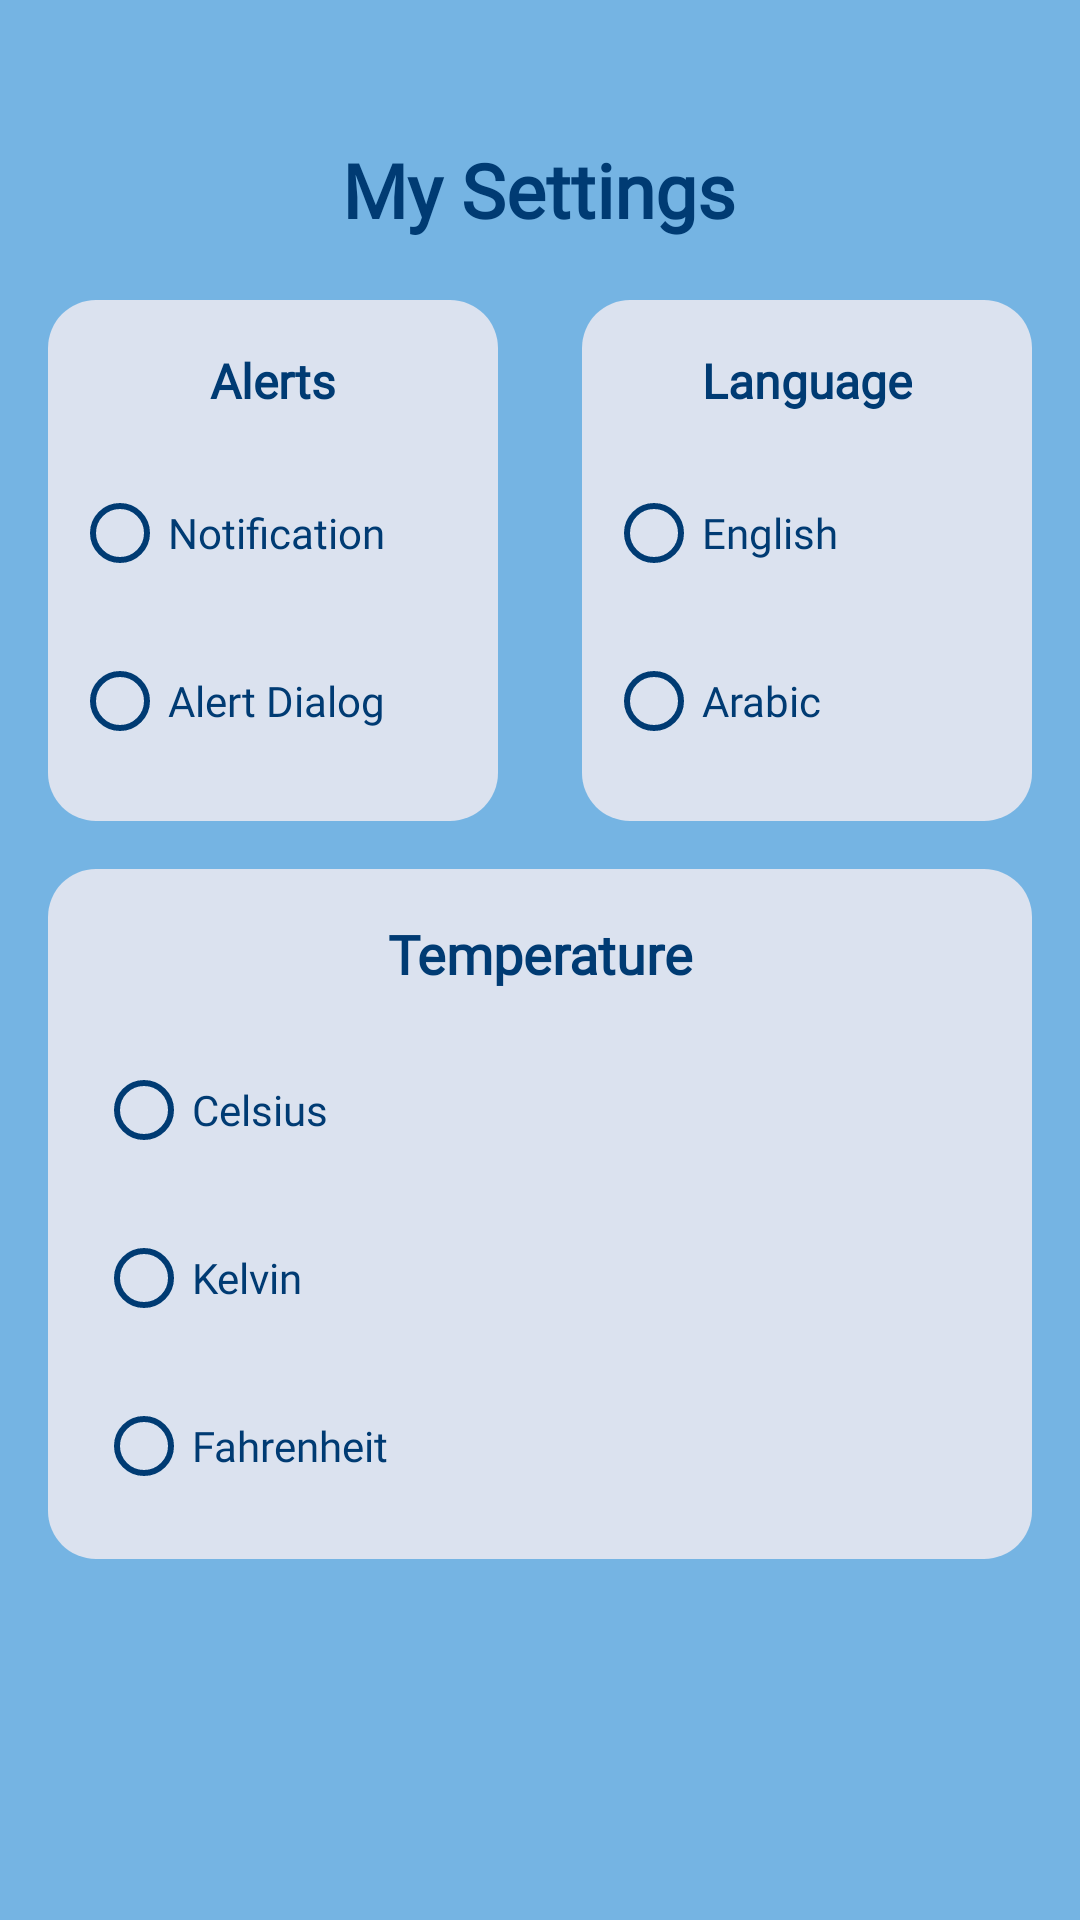

Reconstruct the res/layout file that produces this screen, plus the resources it refers to.
<!-- AndroidManifest.xml: application theme Theme.SkiesCue -->
<!-- res/layout/fragment_setting.xml -->
<?xml version="1.0" encoding="utf-8"?>
<layout xmlns:android="http://schemas.android.com/apk/res/android"
    xmlns:app="http://schemas.android.com/apk/res-auto">

    <data>

    </data>

    <androidx.constraintlayout.widget.ConstraintLayout
        android:layout_width="match_parent"
        android:layout_height="match_parent"
        android:background="@color/navy"
        >

        <TextView
            android:id="@+id/setting_title"
            android:layout_width="wrap_content"
            android:layout_height="wrap_content"
            android:layout_marginTop="16dp"
            android:layout_marginBottom="16dp"
            android:fontFamily="@font/moodboard"
            android:text="@string/settingTitle"
            android:textColor="@color/deep"
            android:textSize="25sp"
            android:textStyle="bold"
            app:layout_constraintBottom_toBottomOf="parent"
            app:layout_constraintEnd_toEndOf="parent"
            app:layout_constraintHorizontal_bias="0.498"
            app:layout_constraintStart_toStartOf="parent"
            app:layout_constraintTop_toTopOf="parent"
            app:layout_constraintVertical_bias="0.053" />

        
        <androidx.cardview.widget.CardView
            android:id="@+id/cardView2"
            android:layout_width="150dp"
            android:layout_height="wrap_content"
            android:layout_marginStart="16dp"
            android:layout_marginTop="20dp"
            android:padding="16dp"
            app:cardCornerRadius="16dp"
            app:cardBackgroundColor="@android:color/transparent"
            app:cardElevation="0dp"
            app:layout_constraintStart_toStartOf="parent"
            app:layout_constraintTop_toBottomOf="@+id/setting_title">


            <androidx.constraintlayout.widget.ConstraintLayout
                android:layout_width="match_parent"
                android:background="@color/cold"
                android:layout_height="match_parent">


                <TextView
                    android:id="@+id/textView5"
                    android:layout_width="wrap_content"
                    android:layout_height="wrap_content"
                    android:layout_marginTop="16dp"
                    android:fontFamily="@font/moodboard"
                    android:text="@string/alertschoose"
                    android:textColor="@color/deep"
                    android:textSize="16sp"
                    android:textStyle="bold"
                    app:layout_constraintEnd_toEndOf="parent"
                    app:layout_constraintStart_toStartOf="parent"
                    app:layout_constraintTop_toTopOf="parent" />

                <RadioGroup
                    android:layout_width="wrap_content"
                    android:layout_height="wrap_content"
                    android:layout_marginStart="8dp"
                    android:layout_marginTop="16dp"

                    app:layout_constraintStart_toStartOf="parent"
                    app:layout_constraintTop_toBottomOf="@+id/textView5">

                    <RadioButton
                        android:id="@+id/radioButton_notification"
                        android:layout_width="match_parent"
                        android:layout_height="wrap_content"
                        android:layout_marginBottom="8dp"
                        android:buttonTint="@color/deep"
                        android:fontFamily="@font/moodboard"
                        android:text="@string/notificationchoose"
                        android:textColor="@color/deep" />

                    <RadioButton
                        android:id="@+id/radio_button_alertDialog"
                        android:layout_width="match_parent"
                        android:layout_height="wrap_content"
                        android:layout_marginBottom="16dp"
                        android:buttonTint="@color/deep"
                        android:fontFamily="@font/moodboard"
                        android:text="@string/alertdialogchoose"
                        android:textColor="@color/deep" />
                </RadioGroup>
            </androidx.constraintlayout.widget.ConstraintLayout>
        </androidx.cardview.widget.CardView>

        
        <androidx.cardview.widget.CardView
            android:layout_width="150dp"
            android:layout_height="wrap_content"
            android:layout_marginTop="20dp"
            android:layout_marginEnd="16dp"
            android:padding="16dp"
            app:cardCornerRadius="16dp"
            app:cardBackgroundColor="@android:color/transparent"
            app:cardElevation="0dp"
            app:layout_constraintEnd_toEndOf="parent"
            app:layout_constraintTop_toBottomOf="@+id/setting_title">


            <androidx.constraintlayout.widget.ConstraintLayout
                android:layout_width="match_parent"
                android:background="@color/cold"
                android:layout_height="match_parent">


                <TextView
                    android:id="@+id/textView8"
                    android:layout_width="wrap_content"
                    android:layout_height="wrap_content"
                    android:layout_marginTop="16dp"
                    android:fontFamily="@font/moodboard"
                    android:text="@string/languagechoose"
                    android:textColor="@color/deep"
                    android:textSize="16sp"
                    android:textStyle="bold"
                    app:layout_constraintEnd_toEndOf="parent"
                    app:layout_constraintStart_toStartOf="parent"
                    app:layout_constraintTop_toTopOf="parent" />

                <RadioGroup
                    android:layout_width="wrap_content"
                    android:layout_height="wrap_content"
                    android:layout_marginStart="8dp"
                    android:layout_marginTop="16dp"
                    android:id="@+id/GroupLan"
                    app:layout_constraintStart_toStartOf="parent"
                    app:layout_constraintTop_toBottomOf="@+id/textView8">

                    <RadioButton
                        android:id="@+id/radioButton_English"
                        android:layout_width="match_parent"
                        android:layout_height="wrap_content"
                        android:layout_marginBottom="8dp"
                        android:buttonTint="@color/deep"
                        android:fontFamily="@font/moodboard"
                        android:text="@string/englishchoose"
                        android:textColor="@color/deep" />

                    <RadioButton
                        android:id="@+id/radio_button_Arabic"
                        android:layout_width="match_parent"
                        android:layout_height="wrap_content"
                        android:layout_marginBottom="16dp"
                        android:buttonTint="@color/deep"
                        android:fontFamily="@font/moodboard"
                        android:text="@string/arabicchoose"
                        android:textColor="@color/deep" />
                </RadioGroup>
            </androidx.constraintlayout.widget.ConstraintLayout>
        </androidx.cardview.widget.CardView>

        
        <androidx.cardview.widget.CardView
            android:layout_width="match_parent"
            android:layout_height="230dp"
            android:layout_margin="16dp"
            app:cardCornerRadius="16dp"
            app:cardBackgroundColor="@android:color/transparent"
            app:cardElevation="0dp"
            app:layout_constraintEnd_toEndOf="parent"
            app:layout_constraintStart_toStartOf="parent"
            app:layout_constraintTop_toBottomOf="@+id/cardView2">

            <androidx.constraintlayout.widget.ConstraintLayout
                android:layout_width="match_parent"
                android:background="@color/cold"
                android:layout_height="match_parent">

                <TextView
                    android:id="@+id/textView3"
                    android:layout_width="wrap_content"
                    android:layout_height="wrap_content"
                    android:layout_marginTop="16dp"
                    android:fontFamily="@font/moodboard"
                    android:text="@string/tempchoose"
                    android:textColor="@color/deep"
                    android:textSize="18sp"
                    android:textStyle="bold"
                    app:layout_constraintEnd_toEndOf="parent"
                    app:layout_constraintStart_toStartOf="parent"
                    app:layout_constraintTop_toTopOf="parent" />

                <RadioGroup
                    android:layout_width="wrap_content"
                    android:layout_height="wrap_content"
                    android:layout_marginStart="16dp"
                    android:layout_marginTop="16dp"

                    app:layout_constraintStart_toStartOf="parent"
                    app:layout_constraintTop_toBottomOf="@+id/textView3">

                    <RadioButton
                        android:id="@+id/radioButton_temp_metric_celsius"
                        android:layout_width="match_parent"
                        android:layout_height="wrap_content"
                        android:layout_marginBottom="8dp"
                        android:buttonTint="@color/deep"
                        android:fontFamily="@font/moodboard"
                        android:text="@string/celsiuschoose"
                        android:textColor="@color/deep" />

                    <RadioButton
                        android:id="@+id/radioButton_temp_metric_Kelvin"
                        android:layout_width="match_parent"
                        android:layout_height="wrap_content"
                        android:layout_marginBottom="8dp"
                        android:buttonTint="@color/deep"
                        android:fontFamily="@font/moodboard"
                        android:text="@string/kelvinchoose"
                        android:textColor="@color/deep" />

                    <RadioButton
                        android:id="@+id/radioButton_temp_metric_Fahrenheit"
                        android:layout_width="match_parent"
                        android:layout_height="wrap_content"
                        android:buttonTint="@color/deep"
                        android:fontFamily="@font/moodboard"
                        android:text="@string/fahrenheitchoose"
                        android:textColor="@color/deep" />
                </RadioGroup>
            </androidx.constraintlayout.widget.ConstraintLayout>
        </androidx.cardview.widget.CardView>

    </androidx.constraintlayout.widget.ConstraintLayout>
</layout>
<!-- resources referenced by this layout -->
<resources>
  <color name="cold">#DBE2EF</color>
  <color name="deep">#003B73</color>
  <color name="navy">#75b4e3</color>
  <string name="alertdialogchoose">Alert Dialog</string>
  <string name="alertschoose">Alerts</string>
  <string name="arabicchoose">Arabic</string>
  <string name="celsiuschoose">Celsius</string>
  <string name="englishchoose">English</string>
  <string name="fahrenheitchoose">Fahrenheit</string>
  <string name="kelvinchoose">Kelvin</string>
  <string name="languagechoose">Language</string>
  <string name="notificationchoose">Notification</string>
  <string name="settingTitle">My Settings</string>
  <string name="tempchoose">Temperature</string>
  <style name="Theme.SkiesCue" parent="Theme.MaterialComponents.Light.DarkActionBar">
          
          <item name="colorPrimary">@color/teal_200</item>
          <item name="colorPrimaryVariant">@color/blueTran</item>
          <item name="colorOnPrimary">@color/white</item>
          
          <item name="colorSecondary">@color/teal_200</item>
          <item name="colorSecondaryVariant">@color/teal_700</item>
          <item name="colorOnSecondary">@color/black</item>
          
          <item name="android:statusBarColor">?attr/colorPrimaryVariant</item>
          
  
          
          <item name="windowNoTitle">true</item>
          <item name="windowActionBar">false</item>
  
          
  
          <item name="android:actionMenuTextColor">@color/deep</item>
      </style>
  <color name="teal_200">#75b4e3</color>
  <color name="blueTran">#75b4e3</color>
  <color name="white">#FFFFFFFF</color>
  <color name="teal_700">#FF018786</color>
  <color name="black">#FFFFFFFF</color>
</resources>
